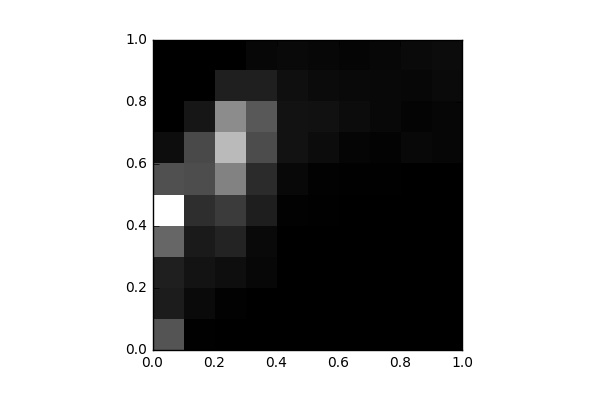

Source data for this figure (header and first rows):
, 0, 1, 2, 3, 4, 5, 6, 7, 8, 9
0, 1963, 670.0, 733.0, 2381, 5948, 1873, 310.0, 0.0, 0.0, 0.0
1, 33.0, 251.0, 464.0, 627.0, 1086, 1805, 1739, 521.0, 5.0, 0.0
2, 4.0, 49.0, 334.0, 822.0, 1392, 3031, 4330, 3263, 732.0, 22.0
3, 0.0, 8.0, 172.0, 218.0, 699.0, 1002, 1769, 2059, 741.0, 184.0
4, 0.0, 0.0, 2.0, 16.0, 50.0, 200.0, 432.0, 435.0, 368.0, 219.0
5, 0.0, 0.0, 0.0, 3.0, 36.0, 62.0, 281.0, 405.0, 256.0, 175.0
6, 0.0, 0.0, 0.0, 0.0, 6.0, 42.0, 138.0, 302.0, 230.0, 137.0
7, 0.0, 0.0, 0.0, 0.0, 0.0, 35.0, 92.0, 189.0, 188.0, 167.0
8, 0.0, 0.0, 0.0, 0.0, 0.0, 10.0, 191.0, 116.0, 169.0, 247.0
9, 0.0, 0.0, 0.0, 0.0, 0.0, 2.0, 152.0, 156.0, 250.0, 301.0
